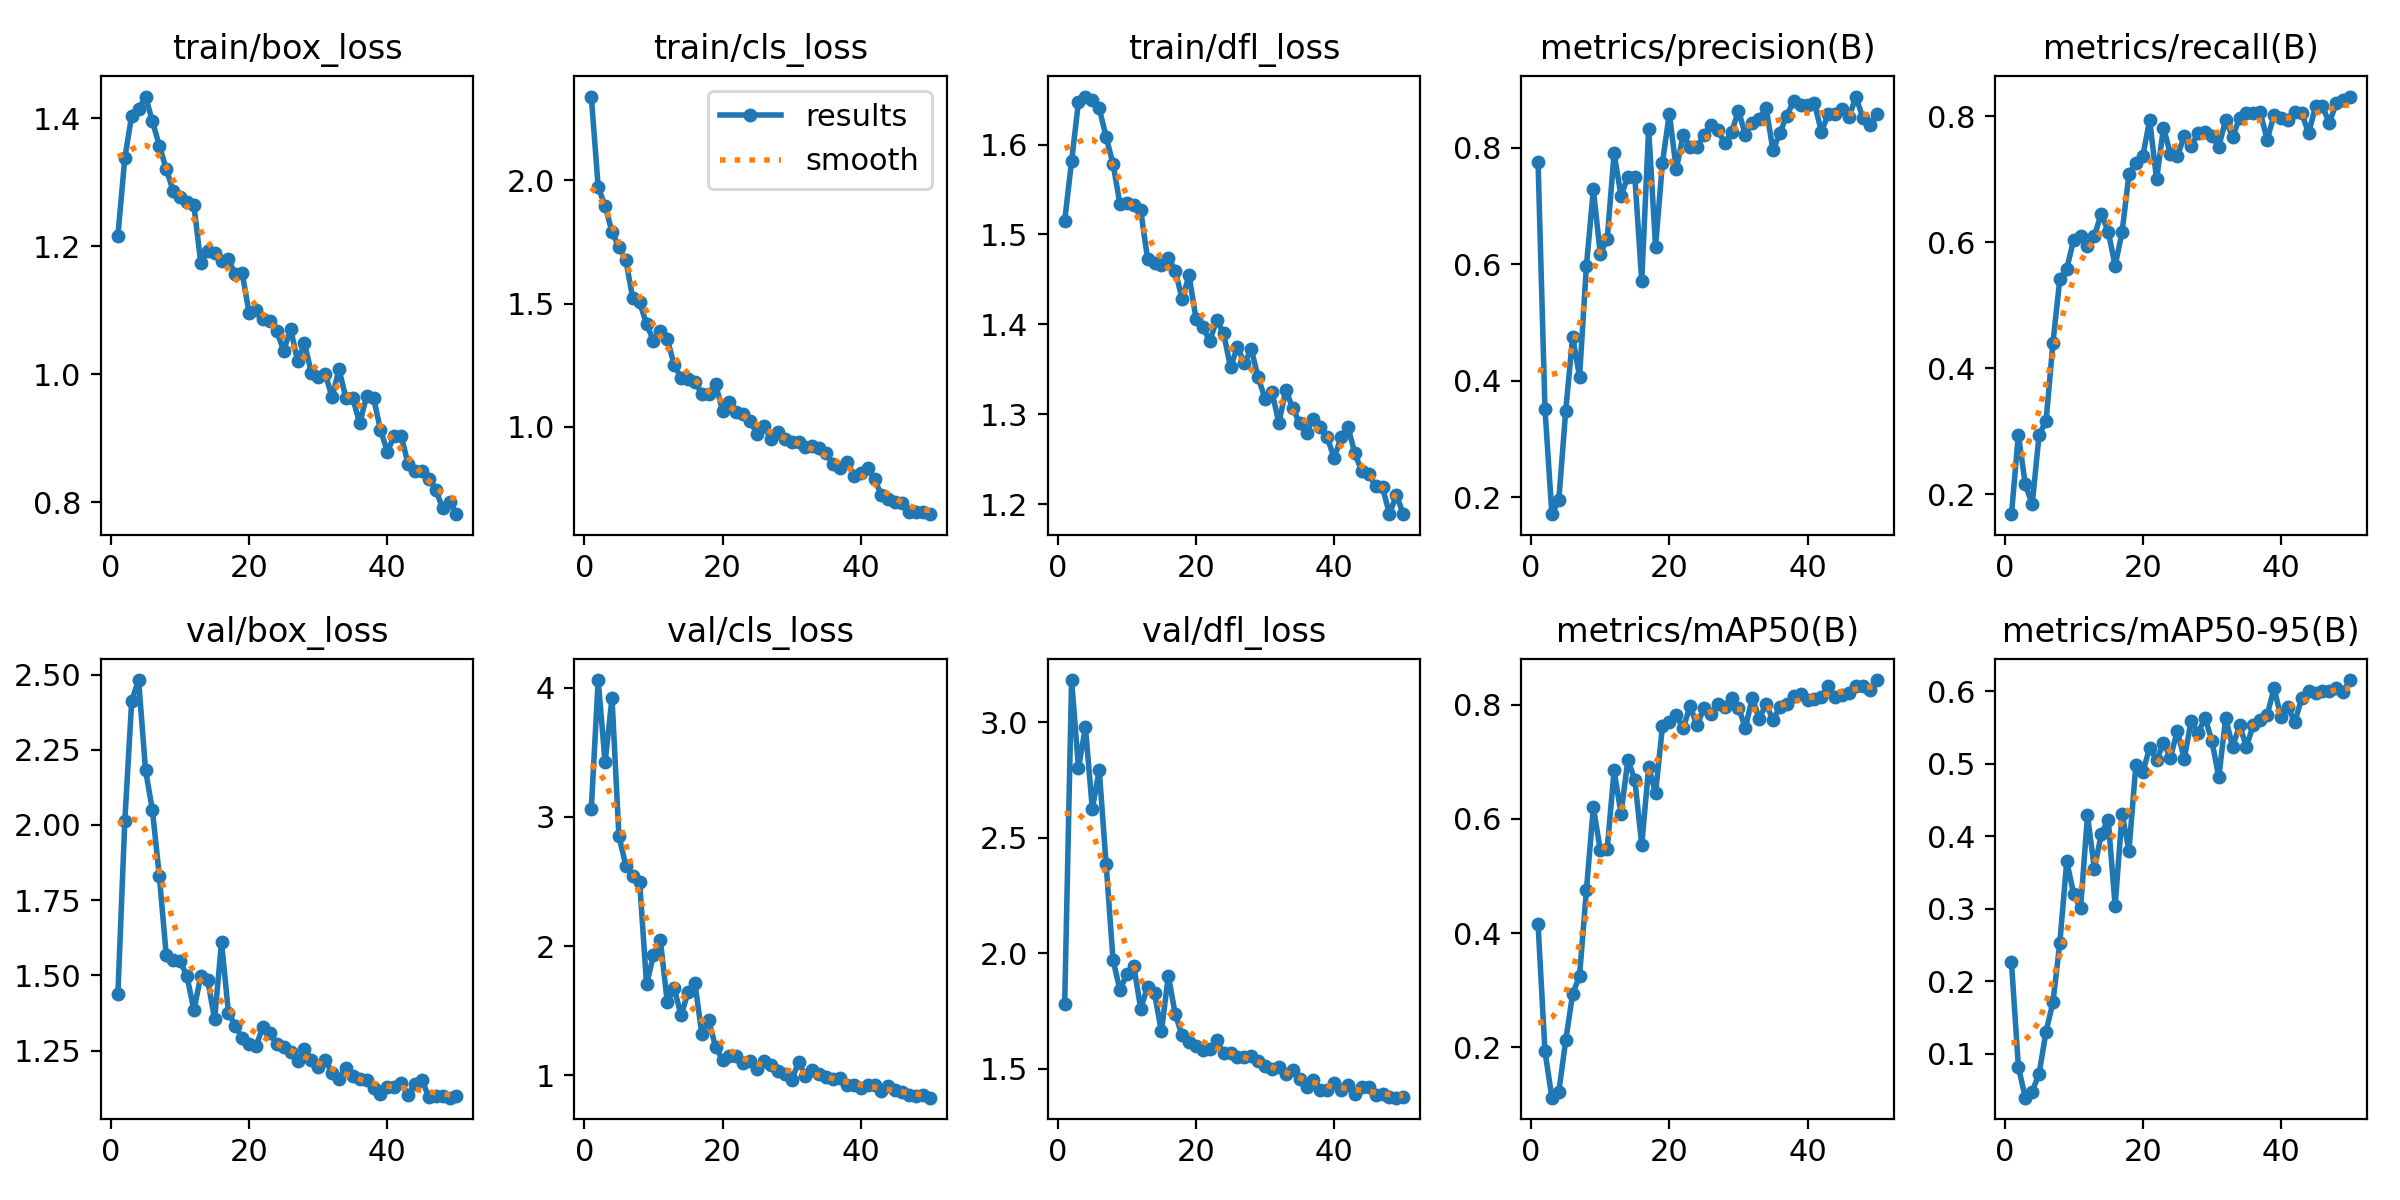

Data behind this chart, as committed beside it:
epoch, time, train/box_loss, train/cls_loss, train/dfl_loss, metrics/precision(B), metrics/recall(B), metrics/mAP50(B), metrics/mAP50-95(B), val/box_loss, val/cls_loss, val/dfl_loss, lr/pg0, lr/pg1, lr/pg2
1, 32.37, 1.216, 2.34, 1.515, 0.7744, 0.1684, 0.4152, 0.2262, 1.437, 3.059, 1.779, 0.0006496, 0.0006496, 0.0006496
2, 54.54, 1.337, 1.974, 1.582, 0.3508, 0.2947, 0.1924, 0.08205, 2.012, 4.058, 3.182, 0.00129, 0.00129, 0.00129
3, 79.75, 1.404, 1.895, 1.647, 0.1706, 0.2158, 0.1114, 0.03951, 2.412, 3.421, 2.801, 0.001904, 0.001904, 0.001904
4, 101.9, 1.414, 1.791, 1.653, 0.1948, 0.1842, 0.1216, 0.04798, 2.482, 3.918, 2.979, 0.001881, 0.001881, 0.001881
5, 125.5, 1.434, 1.729, 1.649, 0.3481, 0.2947, 0.2118, 0.07265, 2.183, 2.852, 2.625, 0.001842, 0.001842, 0.001842
6, 147.5, 1.395, 1.677, 1.64, 0.4746, 0.3158, 0.2932, 0.1308, 2.049, 2.623, 2.792, 0.001802, 0.001802, 0.001802
7, 169.4, 1.357, 1.521, 1.608, 0.4067, 0.4402, 0.3249, 0.171, 1.829, 2.538, 2.385, 0.001762, 0.001762, 0.001762
8, 190.6, 1.321, 1.505, 1.578, 0.5975, 0.5421, 0.476, 0.2535, 1.567, 2.496, 1.971, 0.001723, 0.001723, 0.001723
9, 212.4, 1.287, 1.417, 1.534, 0.7281, 0.5579, 0.6206, 0.3656, 1.55, 1.702, 1.84, 0.001683, 0.001683, 0.001683
10, 234, 1.276, 1.349, 1.535, 0.6179, 0.6043, 0.5452, 0.3204, 1.548, 1.931, 1.91, 0.001644, 0.001644, 0.001644
11, 255.5, 1.269, 1.389, 1.533, 0.6425, 0.6105, 0.5469, 0.3006, 1.497, 2.043, 1.945, 0.001604, 0.001604, 0.001604
12, 278.3, 1.264, 1.355, 1.527, 0.79, 0.5939, 0.685, 0.4288, 1.384, 1.563, 1.76, 0.001564, 0.001564, 0.001564
13, 301.2, 1.174, 1.252, 1.473, 0.7177, 0.6105, 0.6096, 0.3553, 1.498, 1.673, 1.855, 0.001525, 0.001525, 0.001525
14, 323.5, 1.193, 1.197, 1.469, 0.7495, 0.6457, 0.7035, 0.4034, 1.484, 1.462, 1.826, 0.001485, 0.001485, 0.001485
15, 346.5, 1.189, 1.193, 1.466, 0.7503, 0.6168, 0.6688, 0.4233, 1.354, 1.643, 1.661, 0.001446, 0.001446, 0.001446
16, 370.6, 1.176, 1.183, 1.474, 0.5709, 0.5632, 0.5547, 0.3035, 1.61, 1.713, 1.903, 0.001406, 0.001406, 0.001406
17, 391.9, 1.18, 1.134, 1.46, 0.8323, 0.6158, 0.6906, 0.4312, 1.376, 1.317, 1.737, 0.001366, 0.001366, 0.001366
18, 413.6, 1.156, 1.135, 1.428, 0.63, 0.7079, 0.6457, 0.3805, 1.331, 1.424, 1.644, 0.001327, 0.001327, 0.001327
19, 435.3, 1.158, 1.172, 1.454, 0.7743, 0.7263, 0.7625, 0.4982, 1.291, 1.217, 1.615, 0.001287, 0.001287, 0.001287
20, 457.8, 1.095, 1.065, 1.406, 0.8584, 0.7368, 0.7692, 0.4882, 1.273, 1.122, 1.599, 0.001248, 0.001248, 0.001248
21, 481, 1.101, 1.102, 1.397, 0.7625, 0.7944, 0.7817, 0.5225, 1.265, 1.146, 1.58, 0.001208, 0.001208, 0.001208
22, 502.5, 1.086, 1.061, 1.381, 0.8218, 0.7, 0.7592, 0.5051, 1.329, 1.147, 1.585, 0.001168, 0.001168, 0.001168
23, 523.7, 1.083, 1.05, 1.405, 0.8007, 0.7823, 0.7978, 0.5288, 1.309, 1.094, 1.624, 0.001129, 0.001129, 0.001129
24, 545.5, 1.067, 1.023, 1.39, 0.8007, 0.7401, 0.7639, 0.5087, 1.271, 1.111, 1.567, 0.001089, 0.001089, 0.001089
25, 566.9, 1.037, 0.9692, 1.352, 0.8219, 0.7368, 0.795, 0.5457, 1.262, 1.05, 1.57, 0.00105, 0.00105, 0.00105
26, 588.7, 1.071, 1.004, 1.375, 0.8383, 0.7684, 0.7838, 0.5069, 1.247, 1.113, 1.551, 0.00101, 0.00101, 0.00101
27, 610.8, 1.021, 0.9503, 1.357, 0.8298, 0.7526, 0.8017, 0.5594, 1.215, 1.078, 1.553, 0.0009704, 0.0009704, 0.0009704
28, 639.3, 1.048, 0.977, 1.372, 0.8076, 0.7737, 0.7971, 0.5421, 1.255, 1.03, 1.557, 0.0009308, 0.0009308, 0.0009308
29, 661.1, 1.003, 0.951, 1.341, 0.8261, 0.7752, 0.8129, 0.5638, 1.219, 1.011, 1.534, 0.0008912, 0.0008912, 0.0008912
30, 682.6, 0.995, 0.937, 1.317, 0.8632, 0.7684, 0.7952, 0.5322, 1.195, 0.9602, 1.512, 0.0008516, 0.0008516, 0.0008516
31, 704, 1.001, 0.938, 1.325, 0.8217, 0.752, 0.7598, 0.4813, 1.219, 1.103, 1.498, 0.000812, 0.000812, 0.000812
32, 725.2, 0.9643, 0.9191, 1.29, 0.8427, 0.7947, 0.8121, 0.5634, 1.176, 0.9935, 1.506, 0.0007724, 0.0007724, 0.0007724
33, 746.8, 1.008, 0.9227, 1.327, 0.8486, 0.7671, 0.7756, 0.5234, 1.154, 1.043, 1.479, 0.0007328, 0.0007328, 0.0007328
34, 768.2, 0.9627, 0.9141, 1.307, 0.8682, 0.7974, 0.8014, 0.553, 1.193, 1.013, 1.494, 0.0006932, 0.0006932, 0.0006932
35, 790.1, 0.9623, 0.8924, 1.29, 0.7951, 0.8053, 0.774, 0.5239, 1.166, 0.9862, 1.458, 0.0006536, 0.0006536, 0.0006536
36, 812.8, 0.9232, 0.8491, 1.28, 0.8256, 0.8053, 0.7956, 0.5537, 1.155, 0.971, 1.42, 0.000614, 0.000614, 0.000614
37, 834.3, 0.9661, 0.8343, 1.295, 0.8549, 0.8063, 0.8012, 0.5602, 1.153, 0.9755, 1.452, 0.0005744, 0.0005744, 0.0005744
38, 856, 0.9634, 0.8575, 1.286, 0.8802, 0.7632, 0.8157, 0.5673, 1.125, 0.9282, 1.406, 0.0005348, 0.0005348, 0.0005348
39, 877.2, 0.9132, 0.8022, 1.274, 0.8739, 0.8021, 0.8197, 0.6044, 1.105, 0.9278, 1.406, 0.0004952, 0.0004952, 0.0004952
40, 901, 0.879, 0.8143, 1.251, 0.8733, 0.7982, 0.8083, 0.5647, 1.13, 0.8977, 1.439, 0.0004556, 0.0004556, 0.0004556
41, 926.7, 0.904, 0.8309, 1.275, 0.8757, 0.7947, 0.8111, 0.5787, 1.129, 0.9228, 1.409, 0.000416, 0.000416, 0.000416
42, 948.5, 0.904, 0.7865, 1.286, 0.8273, 0.8067, 0.8145, 0.5577, 1.142, 0.9228, 1.428, 0.0003764, 0.0003764, 0.0003764
43, 970.2, 0.8596, 0.722, 1.256, 0.8575, 0.8053, 0.8335, 0.5907, 1.102, 0.879, 1.39, 0.0003368, 0.0003368, 0.0003368
44, 991.9, 0.8489, 0.705, 1.236, 0.8576, 0.7737, 0.8133, 0.6005, 1.139, 0.9196, 1.422, 0.0002972, 0.0002972, 0.0002972
45, 1013, 0.8484, 0.6956, 1.233, 0.8658, 0.8158, 0.8181, 0.5973, 1.153, 0.8847, 1.421, 0.0002576, 0.0002576, 0.0002576
46, 1034, 0.8364, 0.6893, 1.22, 0.8519, 0.8158, 0.8215, 0.6006, 1.095, 0.8669, 1.387, 0.000218, 0.000218, 0.000218
47, 1055, 0.8199, 0.6559, 1.219, 0.8876, 0.7896, 0.834, 0.601, 1.1, 0.8446, 1.39, 0.0001784, 0.0001784, 0.0001784
48, 1077, 0.7905, 0.6537, 1.189, 0.8509, 0.821, 0.833, 0.6045, 1.098, 0.8425, 1.38, 0.0001388, 0.0001388, 0.0001388
49, 1098, 0.8008, 0.6538, 1.21, 0.8391, 0.8263, 0.8266, 0.5994, 1.093, 0.8459, 1.375, 9.92e-05, 9.92e-05, 9.92e-05
50, 1119, 0.7814, 0.6453, 1.189, 0.8576, 0.8316, 0.8436, 0.6156, 1.097, 0.8265, 1.378, 5.96e-05, 5.96e-05, 5.96e-05
